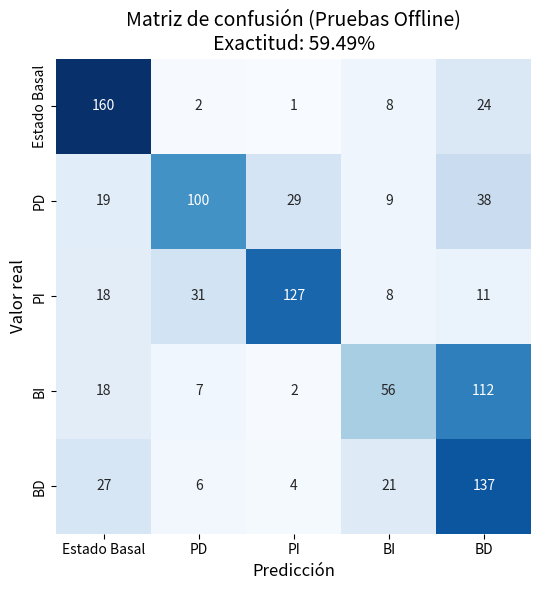
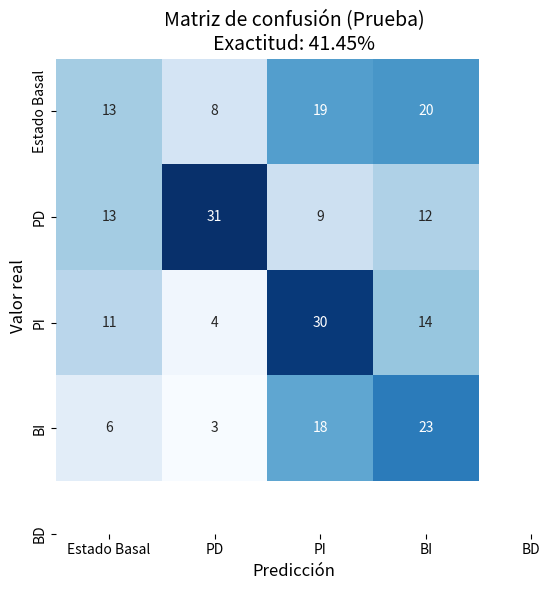

Write Python code to recreate these figures, in order.
import matplotlib.pyplot as plt
import seaborn as sns
import numpy as np

# # # Datos
# conf_train = np.array([
#      [145, 139],
#      [0, 291]
   
#  ])
# acc_train = 75.83

# conf_test = np.array([
#      [71, 56],
#      [0, 120]
#  ])
# acc_test = 77.33

 # Datos
conf_train = np.array([
    [160, 2, 1, 8, 24],
    [19, 100, 29, 9, 38],
    [18, 31, 127, 8, 11],
    [18, 7, 2, 56, 112],
    [27, 6, 4, 21, 137]

])
acc_train = 59.49

conf_test = np.array([
    [13, 8, 19, 20],
    [13, 31, 9, 12],
    [11, 4, 30, 14],
    [6, 3, 18, 23]
])
acc_test = 41.45

# Etiquetas de clases (ajusta según tu caso)
labels = ['Estado Basal', 'PD', 'PI', 'BI', 'BD']
# Función para graficar matrices de confusión
def plot_conf_matrix(conf_matrix, accuracy, dataset_name, save_path, figsize=(7,6)):
    plt.figure(figsize=figsize)
    sns.heatmap(conf_matrix, annot=True, fmt='d', cmap='Blues', 
                xticklabels=labels, yticklabels=labels, cbar=False, square=True,
                annot_kws={"size": 10})
  
    plt.xlabel('Predicción', fontsize=12)
    plt.ylabel('Valor real', fontsize=12)
    plt.title(f'Matriz de confusión ({dataset_name})\nExactitud: {accuracy:.2f}%', fontsize=14)
    
    plt.tight_layout()
    plt.savefig(save_path, dpi=300)
    plt.close()

 # Guardar imágenes
plot_conf_matrix(conf_train, acc_train, "Pruebas Offline", "conf_matrix_train_multiclase.png", figsize=(7,6))
plot_conf_matrix(conf_test, acc_test, "Prueba", "conf_matrix_test_multiclase.png", figsize=(7,6))



# # # Labels
# labels = ['Movimiento', 'Estado Basal']

# # # Function to plot confusion matrix
# def plot_conf_matrix(conf_matrix, accuracy, dataset_name, save_path):
#      plt.figure(figsize=(5, 4))
#      sns.heatmap(conf_matrix, annot=True, fmt='d', cmap='Blues', 
#                  xticklabels=labels, yticklabels=labels, cbar=False)
    
#      plt.xlabel('Predicción')
#      plt.ylabel('Valor real')
#      plt.title(f'Matriz de confusión ({dataset_name})\nPrecisión: {accuracy:.2f}%', fontsize=14)
   
#      plt.tight_layout()
#      plt.savefig(save_path, dpi=300)
#      plt.close()

#  # Plot and save both matrices
# plot_conf_matrix(conf_train, acc_train, "Entrenamiento", "conf_matrix_train.png")
# plot_conf_matrix(conf_test, acc_test, "Prueba", "conf_matrix_test.png")
